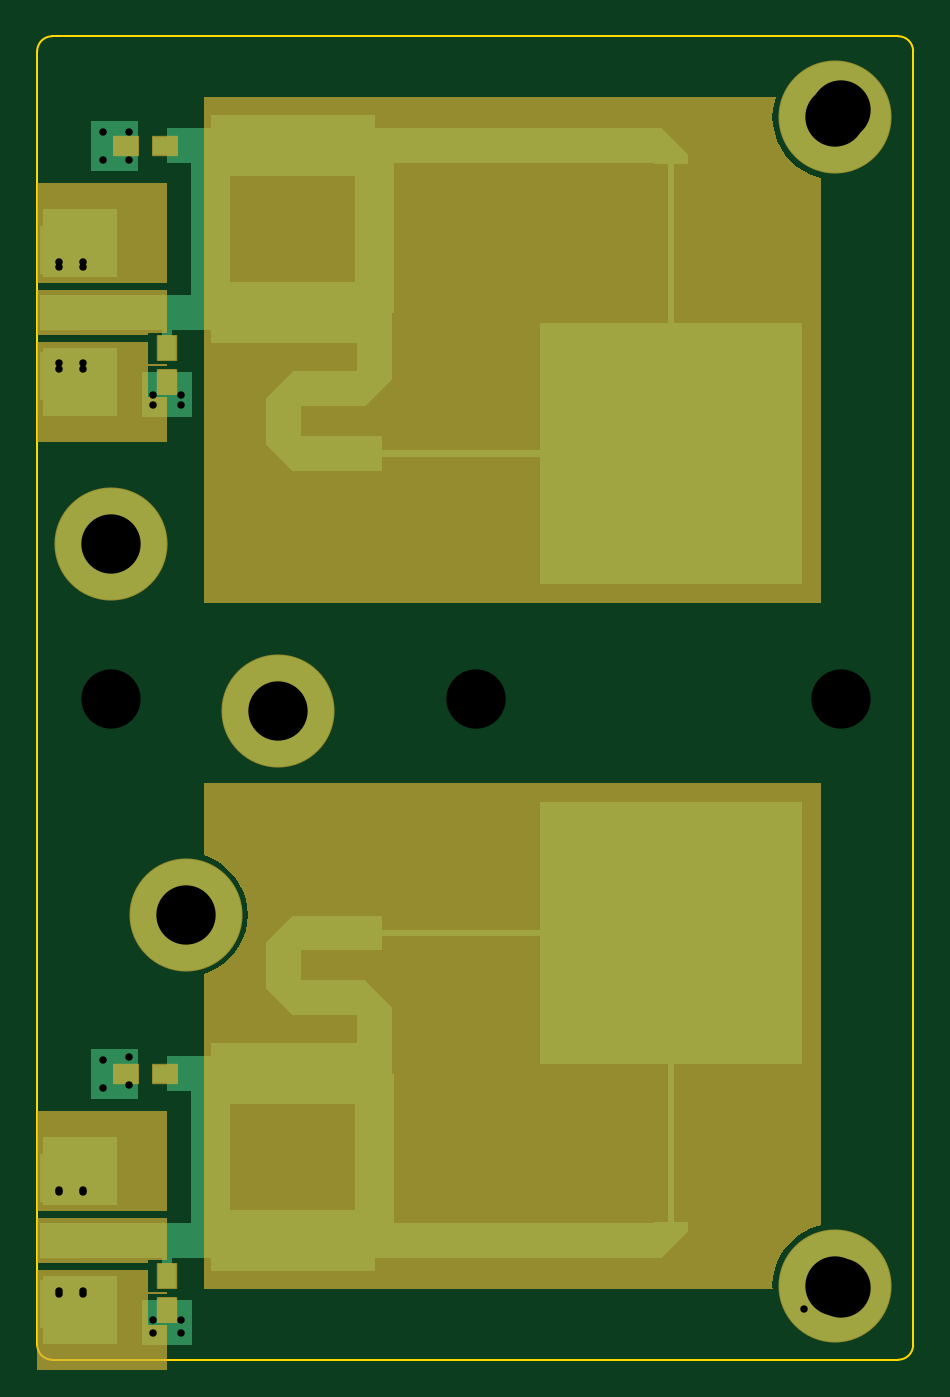
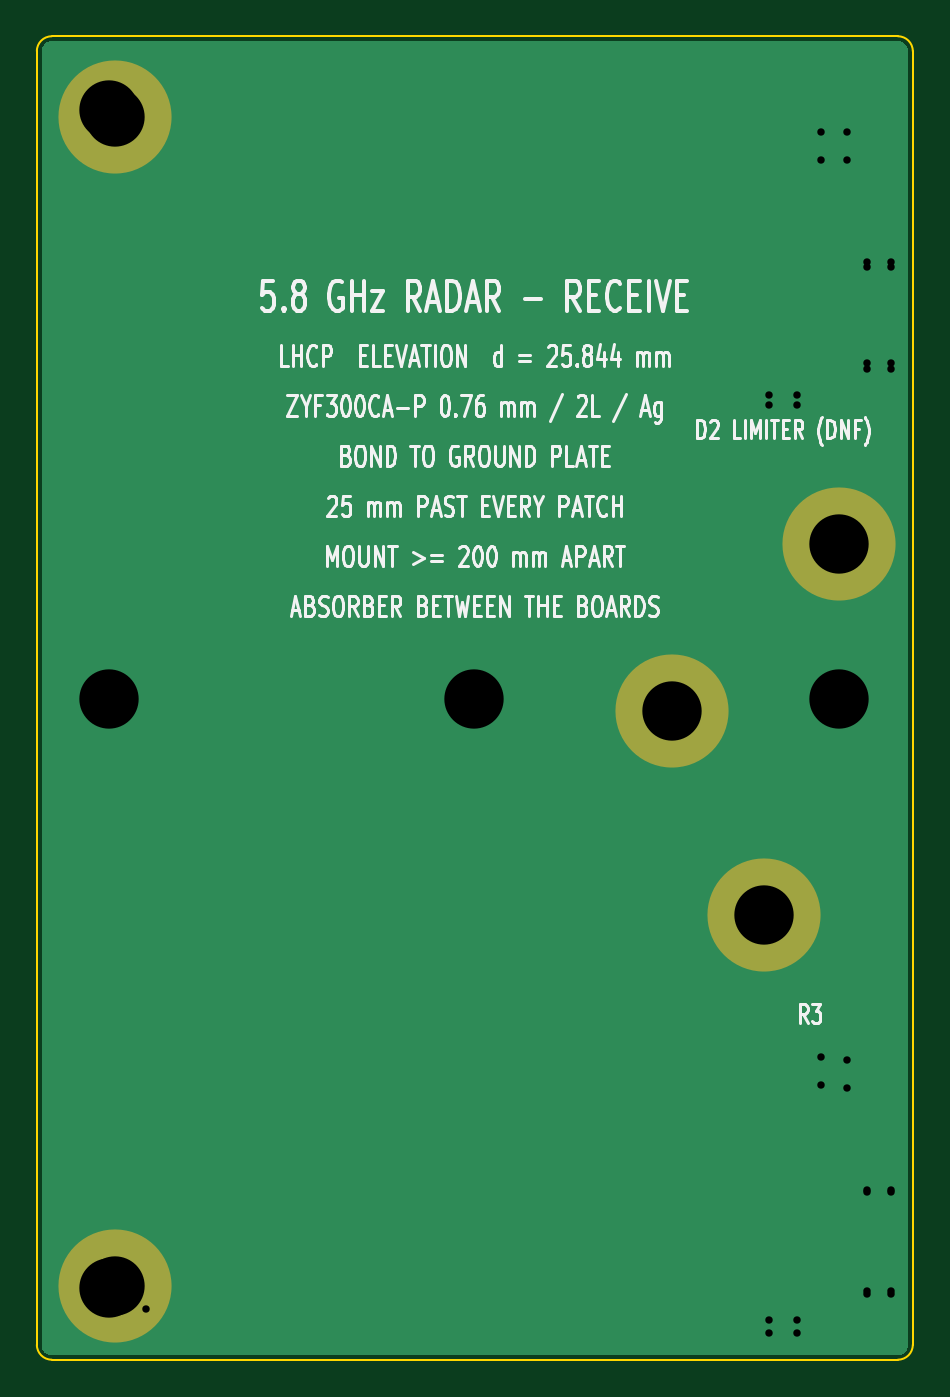
Circuit board: 12 layer files. Board 47.2 x 71.4 mm.
- bottom_copper: radar_5g8_receive-B_Cu.gbr (2546 bytes)
- bottom_mask: radar_5g8_receive-B_Mask.gbr (693 bytes)
- paste: radar_5g8_receive-B_Paste.gbr (462 bytes)
- bottom_silk: radar_5g8_receive-B_Silkscreen.gbr (63045 bytes)
- outline: radar_5g8_receive-Edge_Cuts.gbr (901 bytes)
- top_copper: radar_5g8_receive-F_Cu.gbr (7430 bytes)
- top_mask: radar_5g8_receive-F_Mask.gbr (4606 bytes)
- paste: radar_5g8_receive-F_Paste.gbr (1038 bytes)
- top_silk: radar_5g8_receive-F_Silkscreen.gbr (463 bytes)
- drill: radar_5g8_receive-NPTH.drl (264 bytes)
- drill: radar_5g8_receive-PTH.drl (680 bytes)
- drill: radar_5g8_receive.drl (659 bytes)

=== bottom_copper: radar_5g8_receive-B_Cu.gbr ===
%TF.GenerationSoftware,KiCad,Pcbnew,10.0.5*%
%TF.CreationDate,2026-08-09T20:29:26+01:00*%
%TF.ProjectId,radar_5g8_receive,72616461-725f-4356-9738-5f7265636569,rev?*%
%TF.SameCoordinates,Original*%
%TF.FileFunction,Copper,L2,Bot*%
%TF.FilePolarity,Positive*%
%FSLAX46Y46*%
G04 Gerber Fmt 4.6, Leading zero omitted, Abs format (unit mm)*
G04 Created by KiCad (PCBNEW 10.0.5) date 2026-08-09 20:29:26*
%MOMM*%
%LPD*%
G01*
G04 APERTURE LIST*
%TA.AperFunction,Conductor*%
%ADD10C,0.000000*%
%TD*%
%TA.AperFunction,ComponentPad*%
%ADD11C,6.000000*%
%TD*%
%TA.AperFunction,ViaPad*%
%ADD12C,0.750000*%
%TD*%
G04 APERTURE END LIST*
D10*
%TA.AperFunction,Conductor*%
%TO.N,GND*%
G36*
X46508789Y-254705D02*
G01*
X46579350Y-268740D01*
X46647475Y-291866D01*
X46712000Y-323686D01*
X46771818Y-363655D01*
X46825908Y-411091D01*
X46873344Y-465181D01*
X46913313Y-524999D01*
X46945133Y-589524D01*
X46968259Y-657649D01*
X46982294Y-728210D01*
X46987000Y-799999D01*
X46987000Y-70568744D01*
X46982294Y-70640533D01*
X46968259Y-70711094D01*
X46945133Y-70779219D01*
X46913313Y-70843744D01*
X46873344Y-70903562D01*
X46825908Y-70957652D01*
X46771818Y-71005088D01*
X46712000Y-71045057D01*
X46647475Y-71076877D01*
X46579350Y-71100003D01*
X46508789Y-71114038D01*
X46437000Y-71118744D01*
X799999Y-71118744D01*
X728210Y-71114038D01*
X657649Y-71100003D01*
X589524Y-71076877D01*
X524999Y-71045057D01*
X465181Y-71005088D01*
X411091Y-70957652D01*
X363655Y-70903562D01*
X323686Y-70843744D01*
X291866Y-70779219D01*
X268740Y-70711094D01*
X254705Y-70640533D01*
X250000Y-70568744D01*
X250000Y-799999D01*
X254705Y-728210D01*
X268740Y-657649D01*
X291866Y-589524D01*
X323686Y-524999D01*
X363655Y-465181D01*
X411091Y-411091D01*
X465181Y-363655D01*
X525000Y-323686D01*
X589524Y-291866D01*
X657649Y-268740D01*
X728210Y-254705D01*
X800000Y-250000D01*
X46437000Y-250000D01*
X46508789Y-254705D01*
G37*
%TD.AperFunction*%
%TD*%
D11*
%TO.P,H2,1*%
%TO.N,GND*%
X43000000Y-67368744D03*
%TD*%
%TO.P,H5,1*%
%TO.N,GND*%
X13000000Y-36368744D03*
%TD*%
%TO.P,H1,1*%
%TO.N,GND*%
X4000000Y-27368744D03*
%TD*%
%TO.P,H3,1*%
%TO.N,GND*%
X43000000Y-4368744D03*
%TD*%
%TO.P,H4,1*%
%TO.N,GND*%
X8000000Y-47368744D03*
%TD*%
D12*
%TO.N,GND*%
X3550016Y-5149842D03*
X6250000Y-19874837D03*
X2469999Y-62195316D03*
X2469999Y-17644737D03*
X1200000Y-12151409D03*
X7750000Y-69918744D03*
X6250000Y-69918744D03*
X1200000Y-67688644D03*
X3550016Y-56693749D03*
X1200000Y-17644737D03*
X2469999Y-12151409D03*
X3550016Y-55193749D03*
X3550016Y-6649842D03*
X7750000Y-19874837D03*
X1200000Y-62195316D03*
X2469999Y-67688644D03*
%TD*%
M02*

=== bottom_mask: radar_5g8_receive-B_Mask.gbr ===
%TF.GenerationSoftware,KiCad,Pcbnew,10.0.5*%
%TF.CreationDate,2026-08-09T20:29:26+01:00*%
%TF.ProjectId,radar_5g8_receive,72616461-725f-4356-9738-5f7265636569,rev?*%
%TF.SameCoordinates,Original*%
%TF.FileFunction,Soldermask,Bot*%
%TF.FilePolarity,Negative*%
%FSLAX46Y46*%
G04 Gerber Fmt 4.6, Leading zero omitted, Abs format (unit mm)*
G04 Created by KiCad (PCBNEW 10.0.5) date 2026-08-09 20:29:26*
%MOMM*%
%LPD*%
G01*
G04 APERTURE LIST*
%ADD10C,6.100000*%
G04 APERTURE END LIST*
D10*
%TO.C,H2*%
X43000000Y-67368744D03*
%TD*%
%TO.C,H5*%
X13000000Y-36368744D03*
%TD*%
%TO.C,H1*%
X4000000Y-27368744D03*
%TD*%
%TO.C,H3*%
X43000000Y-4368744D03*
%TD*%
%TO.C,H4*%
X8000000Y-47368744D03*
%TD*%
M02*

=== paste: radar_5g8_receive-B_Paste.gbr ===
%TF.GenerationSoftware,KiCad,Pcbnew,10.0.5*%
%TF.CreationDate,2026-08-09T20:29:26+01:00*%
%TF.ProjectId,radar_5g8_receive,72616461-725f-4356-9738-5f7265636569,rev?*%
%TF.SameCoordinates,Original*%
%TF.FileFunction,Paste,Bot*%
%TF.FilePolarity,Positive*%
%FSLAX46Y46*%
G04 Gerber Fmt 4.6, Leading zero omitted, Abs format (unit mm)*
G04 Created by KiCad (PCBNEW 10.0.5) date 2026-08-09 20:29:26*
%MOMM*%
%LPD*%
G01*
G04 APERTURE LIST*
G04 APERTURE END LIST*
M02*

=== bottom_silk: radar_5g8_receive-B_Silkscreen.gbr (63045 bytes, source omitted) ===
=== outline: radar_5g8_receive-Edge_Cuts.gbr ===
%TF.GenerationSoftware,KiCad,Pcbnew,10.0.5*%
%TF.CreationDate,2026-08-09T20:29:26+01:00*%
%TF.ProjectId,radar_5g8_receive,72616461-725f-4356-9738-5f7265636569,rev?*%
%TF.SameCoordinates,Original*%
%TF.FileFunction,Profile,NP*%
%FSLAX46Y46*%
G04 Gerber Fmt 4.6, Leading zero omitted, Abs format (unit mm)*
G04 Created by KiCad (PCBNEW 10.0.5) date 2026-08-09 20:29:26*
%MOMM*%
%LPD*%
G01*
G04 APERTURE LIST*
%TA.AperFunction,Profile*%
%ADD10C,0.100000*%
%TD*%
G04 APERTURE END LIST*
D10*
X0Y-799999D02*
X0Y-70568744D01*
X0Y-799999D02*
G75*
G02*
X800000Y0I800000J-1D01*
G01*
X800000Y-71368744D02*
G75*
G02*
X-4Y-70568744I0J800004D01*
G01*
X800000Y-71368744D02*
X46437000Y-71368744D01*
X46437000Y0D02*
X800000Y0D01*
X46437000Y0D02*
G75*
G02*
X47237000Y-799999I0J-800000D01*
G01*
X47237000Y-70568744D02*
G75*
G02*
X46437000Y-71368800I-800100J44D01*
G01*
X47237000Y-70568744D02*
X47237000Y-799999D01*
M02*

=== top_copper: radar_5g8_receive-F_Cu.gbr (7430 bytes, source omitted) ===
=== top_mask: radar_5g8_receive-F_Mask.gbr ===
%TF.GenerationSoftware,KiCad,Pcbnew,10.0.5*%
%TF.CreationDate,2026-08-09T20:29:26+01:00*%
%TF.ProjectId,radar_5g8_receive,72616461-725f-4356-9738-5f7265636569,rev?*%
%TF.SameCoordinates,Original*%
%TF.FileFunction,Soldermask,Top*%
%TF.FilePolarity,Negative*%
%FSLAX46Y46*%
G04 Gerber Fmt 4.6, Leading zero omitted, Abs format (unit mm)*
G04 Created by KiCad (PCBNEW 10.0.5) date 2026-08-09 20:29:26*
%MOMM*%
%LPD*%
G01*
G04 APERTURE LIST*
G04 Aperture macros list*
%AMRoundRect*
0 Rectangle with rounded corners*
0 $1 Rounding radius*
0 $2 $3 $4 $5 $6 $7 $8 $9 X,Y pos of 4 corners*
0 Add a 4 corners polygon primitive as box body*
4,1,4,$2,$3,$4,$5,$6,$7,$8,$9,$2,$3,0*
0 Add four circle primitives for the rounded corners*
1,1,$1+$1,$2,$3*
1,1,$1+$1,$4,$5*
1,1,$1+$1,$6,$7*
1,1,$1+$1,$8,$9*
0 Add four rect primitives between the rounded corners*
20,1,$1+$1,$2,$3,$4,$5,0*
20,1,$1+$1,$4,$5,$6,$7,0*
20,1,$1+$1,$6,$7,$8,$9,0*
20,1,$1+$1,$8,$9,$2,$3,0*%
G04 Aperture macros list end*
%ADD10C,0.000000*%
%ADD11C,6.100000*%
%ADD12RoundRect,0.050000X-0.650000X-0.500000X0.650000X-0.500000X0.650000X0.500000X-0.650000X0.500000X0*%
%ADD13RoundRect,0.050000X0.500000X-0.650000X0.500000X0.650000X-0.500000X0.650000X-0.500000X-0.650000X0*%
%ADD14RoundRect,0.050000X-1.150000X-0.926764X1.150000X-0.926764X1.150000X0.926764X-1.150000X0.926764X0*%
%ADD15RoundRect,0.050000X-1.450000X-1.300000X1.450000X-1.300000X1.450000X1.300000X-1.450000X1.300000X0*%
G04 APERTURE END LIST*
D10*
G36*
X7000000Y-13292379D02*
G01*
X0Y-13292379D01*
X0Y-7898073D01*
X7000000Y-7898073D01*
X7000000Y-13292379D01*
G37*
G36*
X7000000Y-63336286D02*
G01*
X0Y-63336286D01*
X0Y-57941980D01*
X7000000Y-57941980D01*
X7000000Y-63336286D01*
G37*
G36*
X7000000Y-15974837D02*
G01*
X6000000Y-15974837D01*
X6000000Y-16115807D01*
X0Y-16115807D01*
X0Y-13680339D01*
X7000000Y-13680339D01*
X7000000Y-15974837D01*
G37*
G36*
X7000000Y-66018744D02*
G01*
X6000000Y-66018744D01*
X6000000Y-66159714D01*
X0Y-66159714D01*
X0Y-63724246D01*
X7000000Y-63724246D01*
X7000000Y-66018744D01*
G37*
G36*
X6000000Y-17674837D02*
G01*
X7000000Y-17674837D01*
X7000000Y-17774837D01*
X6000000Y-17774837D01*
X6000000Y-19474837D01*
X7000000Y-19474837D01*
X7000000Y-21898073D01*
X0Y-21898073D01*
X0Y-16503767D01*
X6000000Y-16503767D01*
X6000000Y-17674837D01*
G37*
G36*
X6000000Y-67718744D02*
G01*
X7000000Y-67718744D01*
X7000000Y-67818744D01*
X6000000Y-67818744D01*
X6000000Y-69518744D01*
X7000000Y-69518744D01*
X7000000Y-71941980D01*
X0Y-71941980D01*
X0Y-66547674D01*
X6000000Y-66547674D01*
X6000000Y-67718744D01*
G37*
G36*
X39764148Y-3501700D02*
G01*
X39678659Y-3931481D01*
X39650000Y-4368744D01*
X39678659Y-4806006D01*
X39764148Y-5235787D01*
X39905003Y-5650733D01*
X40098814Y-6043744D01*
X40342266Y-6408094D01*
X40631192Y-6737551D01*
X40960649Y-7026477D01*
X41324999Y-7269929D01*
X41718010Y-7463740D01*
X42132956Y-7604595D01*
X42252000Y-7628274D01*
X42252000Y-30555744D01*
X9000016Y-30555744D01*
X9000016Y-3263744D01*
X39844923Y-3263744D01*
X39764148Y-3501700D01*
G37*
G36*
X42252000Y-64109212D02*
G01*
X42132956Y-64132892D01*
X41718010Y-64273747D01*
X41325000Y-64467558D01*
X40960649Y-64711010D01*
X40631192Y-64999936D01*
X40342266Y-65329393D01*
X40098814Y-65693744D01*
X39905003Y-66086754D01*
X39764148Y-66501700D01*
X39678659Y-66931481D01*
X39650000Y-67368744D01*
X39663764Y-67578744D01*
X9000016Y-67578744D01*
X9000016Y-50559456D01*
X9281989Y-50463740D01*
X9675000Y-50269929D01*
X10039350Y-50026477D01*
X10368807Y-49737551D01*
X10657733Y-49408094D01*
X10901185Y-49043744D01*
X11094996Y-48650733D01*
X11235851Y-48235787D01*
X11321340Y-47806006D01*
X11350000Y-47368744D01*
X11321340Y-46931481D01*
X11235851Y-46501700D01*
X11094996Y-46086754D01*
X10901185Y-45693744D01*
X10657733Y-45329393D01*
X10368807Y-44999936D01*
X10039350Y-44711010D01*
X9675000Y-44467558D01*
X9281989Y-44273747D01*
X9000016Y-44178030D01*
X9000016Y-40286744D01*
X42252000Y-40286744D01*
X42252000Y-64109212D01*
G37*
D11*
%TO.C,H2*%
X43000000Y-67368744D03*
%TD*%
D12*
%TO.C,R3*%
X6900015Y-55943749D03*
X4800017Y-55943749D03*
%TD*%
D11*
%TO.C,H5*%
X13000000Y-36368744D03*
%TD*%
D13*
%TO.C,D2*%
X7000000Y-16824838D03*
X7000000Y-18624836D03*
%TD*%
D11*
%TO.C,H1*%
X4000000Y-27368744D03*
%TD*%
D14*
%TO.C,RX1*%
X1300000Y-64941980D03*
D15*
X1600000Y-68338644D03*
X1600000Y-61545316D03*
%TD*%
D12*
%TO.C,R4*%
X6900015Y-5899842D03*
X4800017Y-5899842D03*
%TD*%
D11*
%TO.C,H3*%
X43000000Y-4368744D03*
%TD*%
%TO.C,H4*%
X8000000Y-47368744D03*
%TD*%
D13*
%TO.C,D1*%
X7000000Y-66868745D03*
X7000000Y-68668743D03*
%TD*%
D14*
%TO.C,RX2*%
X1300000Y-14898073D03*
D15*
X1600000Y-18294737D03*
X1600000Y-11501409D03*
%TD*%
M02*

=== paste: radar_5g8_receive-F_Paste.gbr ===
%TF.GenerationSoftware,KiCad,Pcbnew,10.0.5*%
%TF.CreationDate,2026-08-09T20:29:26+01:00*%
%TF.ProjectId,radar_5g8_receive,72616461-725f-4356-9738-5f7265636569,rev?*%
%TF.SameCoordinates,Original*%
%TF.FileFunction,Paste,Top*%
%TF.FilePolarity,Positive*%
%FSLAX46Y46*%
G04 Gerber Fmt 4.6, Leading zero omitted, Abs format (unit mm)*
G04 Created by KiCad (PCBNEW 10.0.5) date 2026-08-09 20:29:26*
%MOMM*%
%LPD*%
G01*
G04 APERTURE LIST*
%ADD10R,1.300000X1.000000*%
%ADD11R,1.000000X1.300000*%
%ADD12R,2.300000X1.853528*%
%ADD13R,2.900000X2.600000*%
G04 APERTURE END LIST*
D10*
%TO.C,R3*%
X6900015Y-55943749D03*
X4800017Y-55943749D03*
%TD*%
D11*
%TO.C,D2*%
X7000000Y-16824838D03*
X7000000Y-18624836D03*
%TD*%
D12*
%TO.C,RX1*%
X1300000Y-64941980D03*
D13*
X1600000Y-68338644D03*
X1600000Y-61545316D03*
%TD*%
D10*
%TO.C,R4*%
X6900015Y-5899842D03*
X4800017Y-5899842D03*
%TD*%
D11*
%TO.C,D1*%
X7000000Y-66868745D03*
X7000000Y-68668743D03*
%TD*%
D12*
%TO.C,RX2*%
X1300000Y-14898073D03*
D13*
X1600000Y-18294737D03*
X1600000Y-11501409D03*
%TD*%
M02*

=== top_silk: radar_5g8_receive-F_Silkscreen.gbr ===
%TF.GenerationSoftware,KiCad,Pcbnew,10.0.5*%
%TF.CreationDate,2026-08-09T20:29:26+01:00*%
%TF.ProjectId,radar_5g8_receive,72616461-725f-4356-9738-5f7265636569,rev?*%
%TF.SameCoordinates,Original*%
%TF.FileFunction,Legend,Top*%
%TF.FilePolarity,Positive*%
%FSLAX46Y46*%
G04 Gerber Fmt 4.6, Leading zero omitted, Abs format (unit mm)*
G04 Created by KiCad (PCBNEW 10.0.5) date 2026-08-09 20:29:26*
%MOMM*%
%LPD*%
G01*
G04 APERTURE LIST*
G04 APERTURE END LIST*
M02*

=== drill: radar_5g8_receive-NPTH.drl ===
M48
; DRILL file KiCad 10.0.5 date 2026-08-09T11:14:31
; FORMAT={-:-/ absolute / metric / decimal}
; #@! TF.CreationDate,2026-08-09T11:14:31+01:00
; #@! TF.GenerationSoftware,Kicad,Pcbnew,10.0.5
; #@! TF.FileFunction,NonPlated,1,2,NPTH
FMAT,2
METRIC
%
G90
G05
M30

=== drill: radar_5g8_receive-PTH.drl ===
M48
; DRILL file KiCad 10.0.5 date 2026-08-09T11:14:31
; FORMAT={-:-/ absolute / metric / decimal}
; #@! TF.CreationDate,2026-08-09T11:14:31+01:00
; #@! TF.GenerationSoftware,Kicad,Pcbnew,10.0.5
; #@! TF.FileFunction,Plated,1,2,PTH
FMAT,2
METRIC
; #@! TA.AperFunction,Plated,PTH,ViaDrill
T1C0.400
; #@! TA.AperFunction,Plated,PTH,ComponentDrill
T2C3.200
%
G90
G05
T1
X1.2Y-12.434
X1.2Y-17.944
X1.2Y-62.33
X1.2Y-67.84
X2.47Y-12.434
X2.47Y-17.944
X2.47Y-62.33
X2.47Y-67.84
X4.945Y-5.15
X4.945Y-6.65
X4.945Y-55.046
X4.945Y-56.546
X6.25Y-19.346
X6.25Y-69.242
X7.75Y-19.346
X7.75Y-69.242
X41.373Y-68.635
T2
X4.0Y-35.742
X23.686Y-35.742
X43.373Y-4.0
X43.373Y-35.742
X43.373Y-67.485
M30

=== drill: radar_5g8_receive.drl ===
M48
; DRILL file KiCad 10.0.5 date 2026-08-09T20:29:27
; FORMAT={-:-/ absolute / metric / decimal}
; #@! TF.CreationDate,2026-08-09T20:29:27+01:00
; #@! TF.GenerationSoftware,Kicad,Pcbnew,10.0.5
; #@! TF.FileFunction,MixedPlating,1,2
FMAT,2
METRIC
; #@! TA.AperFunction,Plated,PTH,ViaDrill
T1C0.400
; #@! TA.AperFunction,Plated,PTH,ComponentDrill
T2C3.200
%
G90
G05
T1
X1.2Y-12.151
X1.2Y-17.645
X1.2Y-62.195
X1.2Y-67.689
X2.47Y-12.151
X2.47Y-17.645
X2.47Y-62.195
X2.47Y-67.689
X3.55Y-5.15
X3.55Y-6.65
X3.55Y-55.194
X3.55Y-56.694
X6.25Y-19.875
X6.25Y-69.919
X7.75Y-19.875
X7.75Y-69.919
T2
X4.0Y-27.369
X8.0Y-47.369
X13.0Y-36.369
X43.0Y-4.369
X43.0Y-67.369
M30
